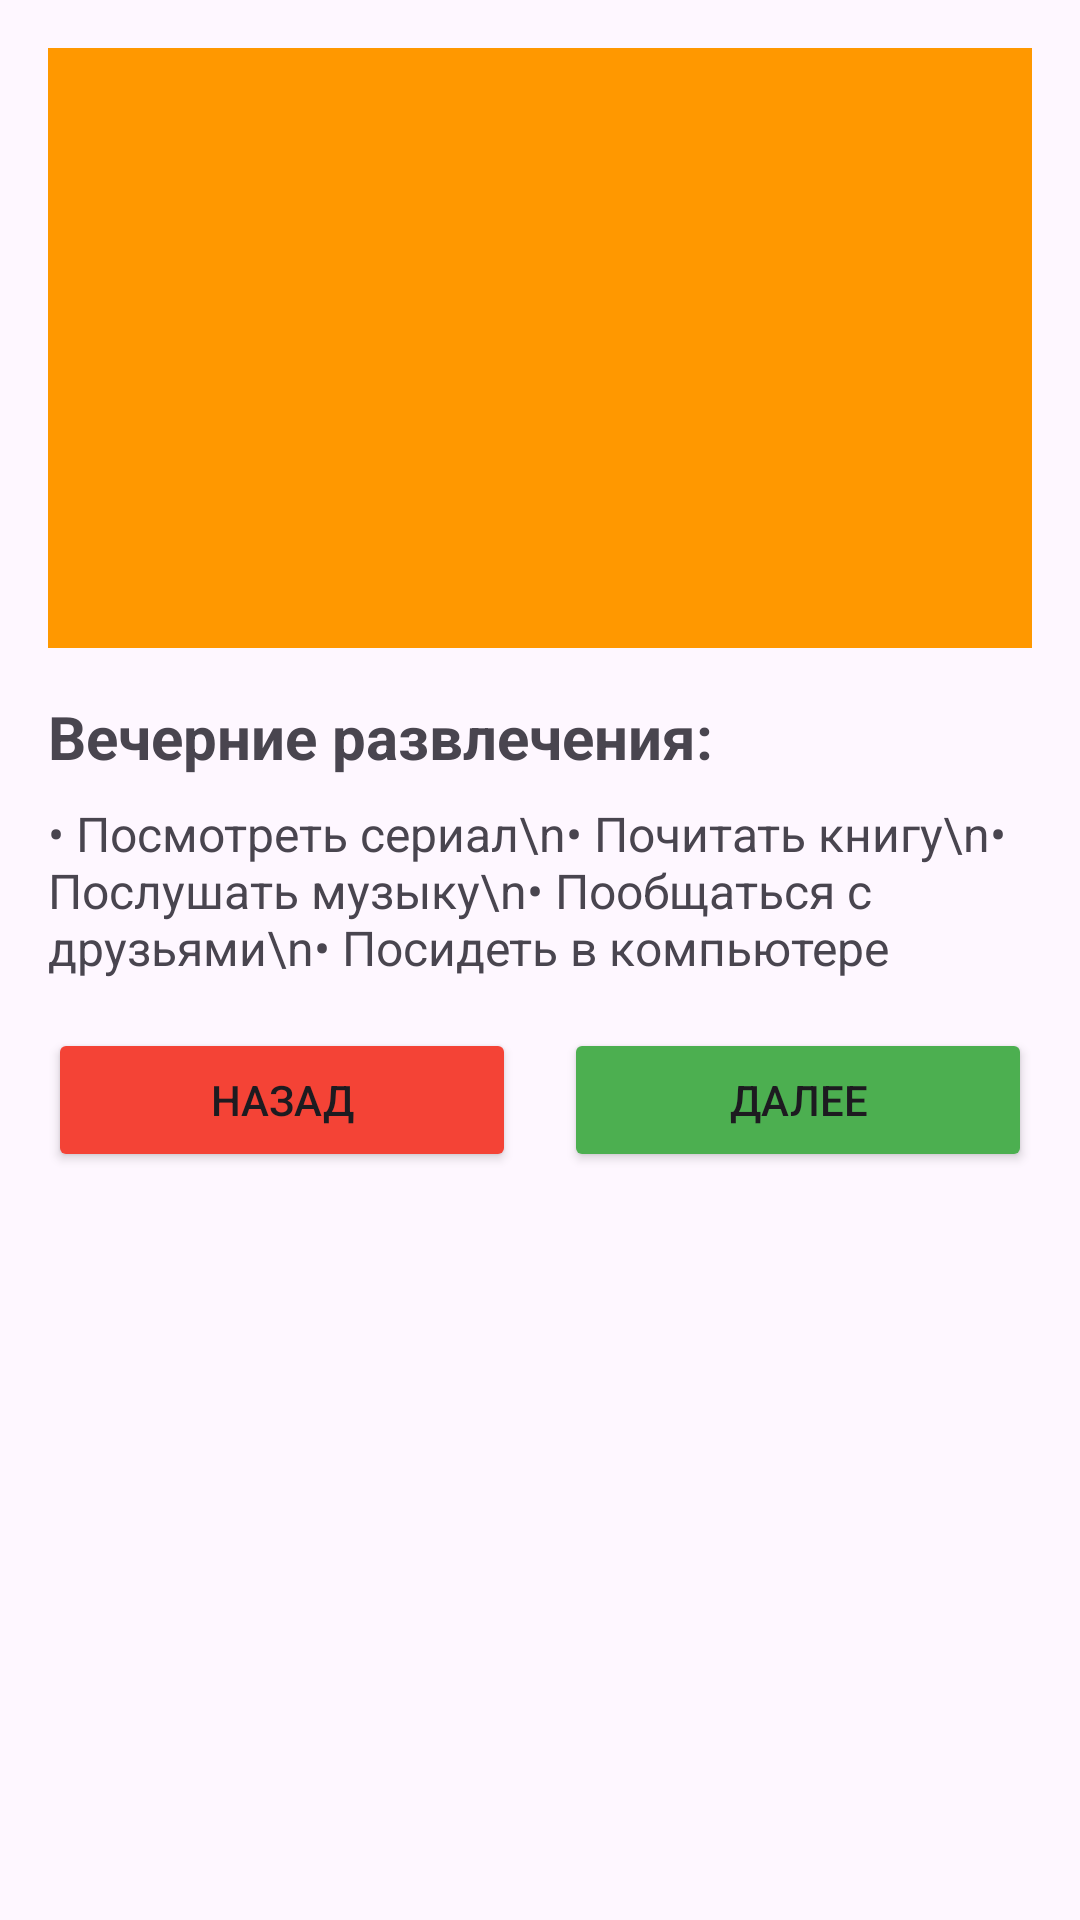

This screen was rendered from an Android layout file. Write that file and the resources it references.
<!-- AndroidManifest.xml: application theme Theme._4zad -->
<!-- res/layout/activity_evening.xml -->
<?xml version="1.0" encoding="utf-8"?>
<ScrollView xmlns:android="http://schemas.android.com/apk/res/android"
    android:layout_width="match_parent"
    android:layout_height="match_parent">

    <LinearLayout
        android:layout_width="match_parent"
        android:layout_height="wrap_content"
        android:orientation="vertical"
        android:padding="16dp">

        <ImageView
            android:id="@+id/evening_image"
            android:layout_width="match_parent"
            android:layout_height="200dp"
            android:scaleType="centerCrop"
            android:background="#FF9800"
            android:contentDescription="Вечер"
            android:src="@drawable/evening"/>

        <TextView
            android:layout_width="match_parent"
            android:layout_height="wrap_content"
            android:layout_marginTop="16dp"
            android:text="Вечерние развлечения:"
            android:textSize="20sp"
            android:textStyle="bold" />

        <TextView
            android:id="@+id/entertainment_text"
            android:layout_width="match_parent"
            android:layout_height="wrap_content"
            android:layout_marginTop="8dp"
            android:text="• Посмотреть сериал\n• Почитать книгу\n• Послушать музыку\n• Пообщаться с друзьями\n• Посидеть в компьютере"
            android:textSize="16sp" />

        <LinearLayout
            android:layout_width="match_parent"
            android:layout_height="wrap_content"
            android:layout_marginTop="16dp"
            android:orientation="horizontal">

            <Button
                android:id="@+id/btn_back"
                android:layout_width="0dp"
                android:layout_height="wrap_content"
                android:layout_marginEnd="8dp"
                android:layout_weight="1"
                android:backgroundTint="#F44336"
                android:text="Назад" />

            <Button
                android:id="@+id/btn_next"
                android:layout_width="0dp"
                android:layout_height="wrap_content"
                android:layout_marginStart="8dp"
                android:layout_weight="1"
                android:backgroundTint="#4CAF50"
                android:text="Далее" />

        </LinearLayout>

    </LinearLayout>
</ScrollView>
<!-- resources referenced by this layout -->
<resources>
  <style name="Theme._4zad" parent="Base.Theme._4zad" />
  <style name="Base.Theme._4zad" parent="Theme.Material3.DayNight.NoActionBar">
          
          
      </style>
</resources>
